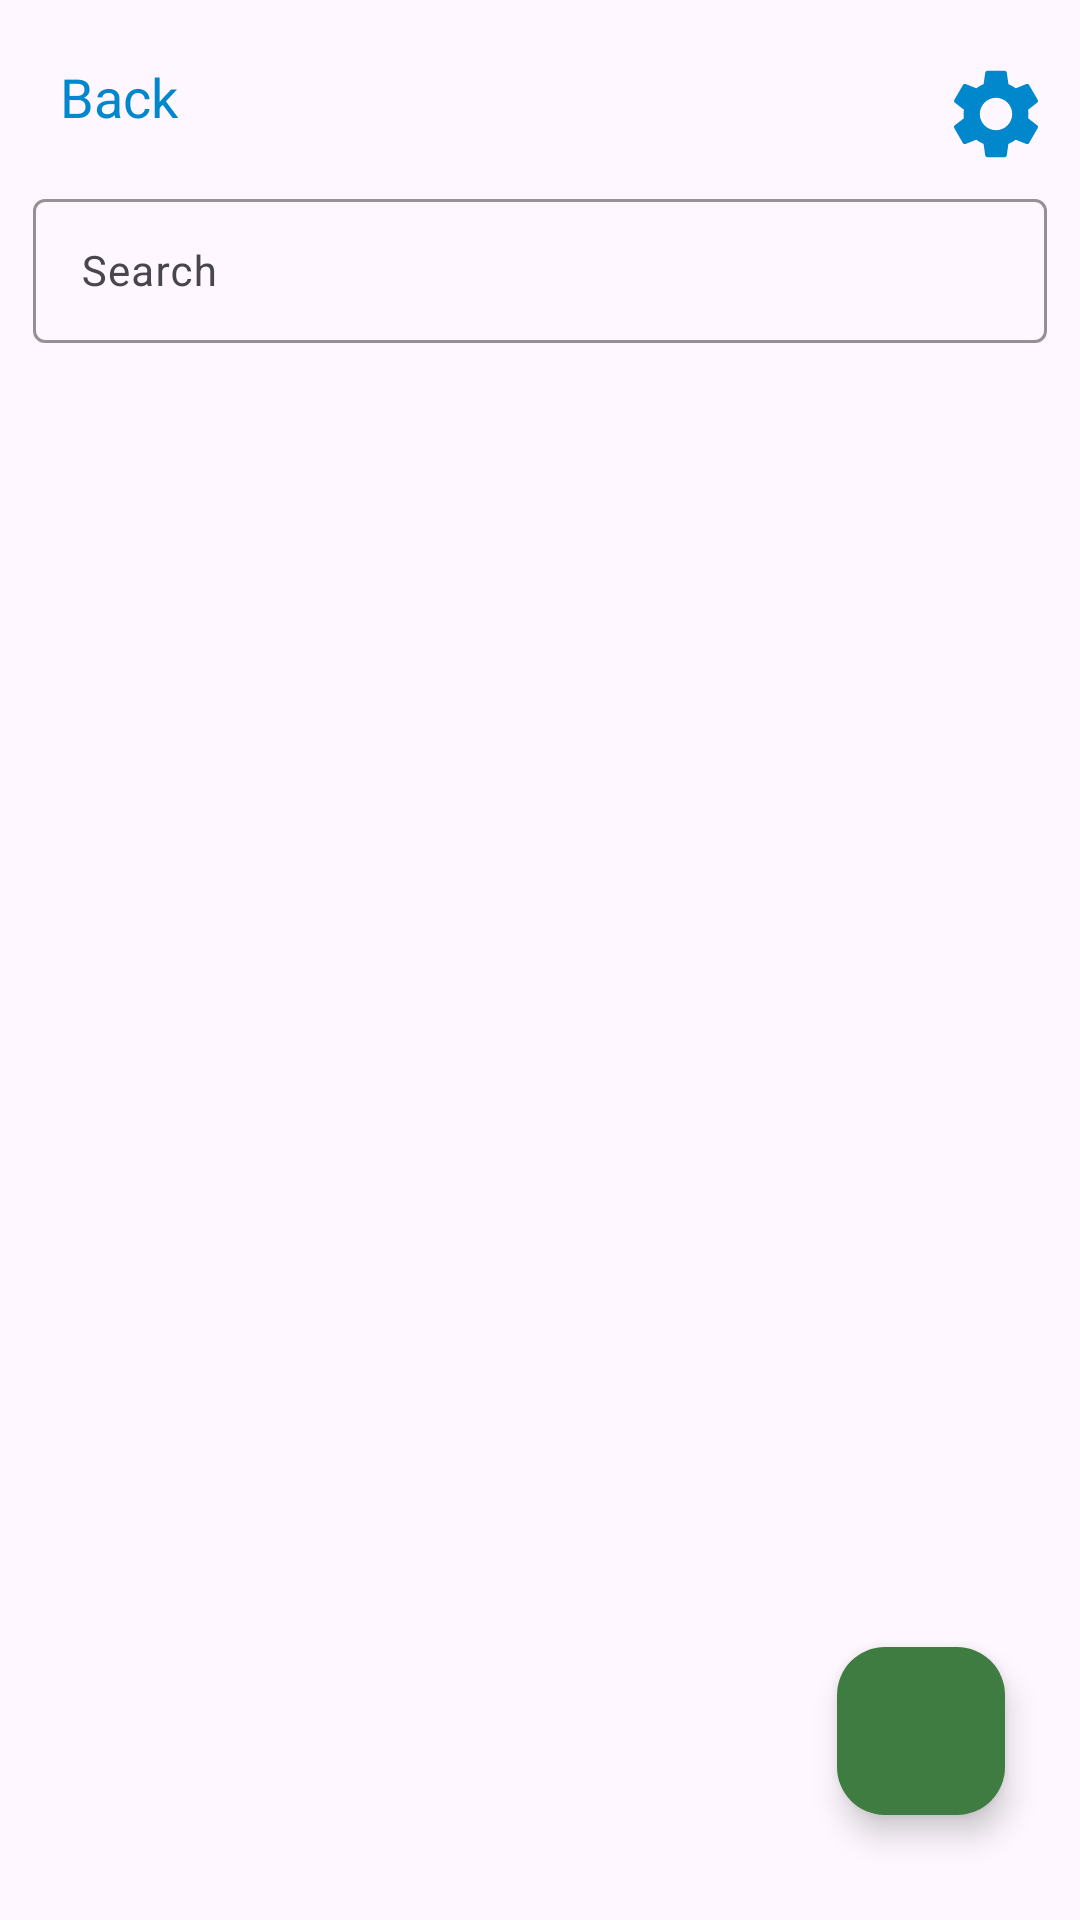

The Android layout XML behind this screen, and the referenced resources:
<!-- AndroidManifest.xml: application theme Theme.Lotto -->
<!-- res/layout/fragment_room_list.xml -->
<?xml version="1.0" encoding="utf-8"?>
<androidx.constraintlayout.widget.ConstraintLayout xmlns:android="http://schemas.android.com/apk/res/android"
    xmlns:app="http://schemas.android.com/apk/res-auto"
    xmlns:tools="http://schemas.android.com/tools"
    android:layout_width="match_parent"
    android:layout_height="match_parent"
    android:padding="10dp"
    tools:context=".main.presentation.fragments.RoomListFragment">

    <TextView
        android:id="@+id/tv_back"
        android:layout_width="wrap_content"
        android:layout_height="wrap_content"
        android:layout_margin="10dp"
        android:text="@string/back"
        android:textColor="@drawable/linkbutton"
        android:textSize="18sp"
        app:layout_constraintStart_toStartOf="parent"
        app:layout_constraintTop_toTopOf="parent" />

    <androidx.appcompat.widget.AppCompatImageView
        android:id="@+id/iv_player"
        android:layout_width="36dp"
        android:layout_height="36dp"
        android:src="@drawable/baseline_settings_24_blue"
        android:layout_marginTop="10dp"
        app:layout_constraintEnd_toEndOf="parent"
        app:layout_constraintTop_toTopOf="parent" />

    <com.google.android.material.textfield.TextInputLayout
        android:id="@+id/search_room_TextInputLayout"
        style="@style/ThemeOverlay.MaterialComponents.TextInputEditText.OutlinedBox"
        android:layout_width="match_parent"
        android:layout_height="wrap_content"
        android:layout_marginTop="5dp"
        app:boxStrokeColor="@color/black"
        app:hintTextColor="@color/black"
        app:layout_constraintEnd_toEndOf="parent"
        app:layout_constraintStart_toStartOf="parent"
        app:layout_constraintTop_toBottomOf="@+id/iv_player">

        <androidx.appcompat.widget.AppCompatEditText
            android:id="@+id/search_room"
            android:layout_width="match_parent"
            android:layout_height="48dp"
            android:layout_margin="1dp"
            android:drawableEnd="@drawable/search"
            android:hint="@string/search"
            android:imeOptions="actionDone"
            android:inputType="text"
            android:singleLine="true"
            android:textColor="@color/black"
            android:textColorHint="@color/black_overlay"
            android:textSize="14sp" />

    </com.google.android.material.textfield.TextInputLayout>

    <androidx.coordinatorlayout.widget.CoordinatorLayout
        android:id="@+id/main_content"
        android:layout_width="match_parent"
        android:layout_height="0dp"
        android:layout_marginTop="10dp"
        app:layout_constraintBottom_toBottomOf="parent"
        app:layout_constraintEnd_toEndOf="parent"
        app:layout_constraintStart_toStartOf="parent"
        app:layout_constraintTop_toBottomOf="@+id/search_room_TextInputLayout">

        <androidx.recyclerview.widget.RecyclerView
            android:id="@+id/room_list_rv"
            android:layout_width="match_parent"
            android:layout_height="match_parent" />

        <com.google.android.material.floatingactionbutton.FloatingActionButton
            android:id="@+id/add_room"
            android:layout_width="wrap_content"
            android:layout_height="wrap_content"
            android:layout_gravity="bottom|end"
            android:layout_marginEnd="15dp"
            android:layout_marginBottom="25dp"
            android:clickable="true"
            android:elevation="10dp"
            android:importantForAccessibility="no"
            android:text="@string/create_room"
            android:textColor="@color/white"
            app:backgroundTint="#3F7C41"
            app:icon="@drawable/baseline_add_24"
            app:iconTint="@color/white"
            app:layout_anchorGravity="bottom|end"
            app:maxImageSize="32dp"
            app:srcCompat="@drawable/baseline_add_24"
            app:tint="@android:color/white" />
    </androidx.coordinatorlayout.widget.CoordinatorLayout>

    <ProgressBar
        android:id="@+id/progress_bar"
        android:layout_width="wrap_content"
        android:layout_height="wrap_content"
        android:visibility="gone"
        app:layout_constraintBottom_toBottomOf="parent"
        app:layout_constraintEnd_toEndOf="parent"
        app:layout_constraintStart_toStartOf="parent"
        app:layout_constraintTop_toTopOf="parent"
        tools:visibility="visible" />

    <TextView
        android:id="@+id/tv_noRoom"
        android:layout_width="wrap_content"
        android:layout_height="wrap_content"
        android:textColor="@color/black"
        android:textSize="14sp"
        app:layout_constraintStart_toStartOf="parent"
        app:layout_constraintEnd_toEndOf="parent"
        app:layout_constraintTop_toTopOf="parent"
        android:visibility="gone"
        tools:visibility="gone"
        app:layout_constraintBottom_toBottomOf="parent"
        android:text="@string/room_not_found"/>

</androidx.constraintlayout.widget.ConstraintLayout>
<!-- resources referenced by this layout -->
<resources>
  <color name="black">#FF000000</color>
  <color name="black_overlay">#66000000</color>
  <color name="white">#FFFFFFFF</color>
  <!-- drawable baseline_settings_24_blue (drawable) -->
  <vector xmlns:android="http://schemas.android.com/apk/res/android" android:height="64dp" android:tint="#0188CC" android:viewportHeight="24" android:viewportWidth="24" android:width="64dp">
        
      <path android:fillColor="@android:color/white" android:pathData="M19.14,12.94c0.04,-0.3 0.06,-0.61 0.06,-0.94c0,-0.32 -0.02,-0.64 -0.07,-0.94l2.03,-1.58c0.18,-0.14 0.23,-0.41 0.12,-0.61l-1.92,-3.32c-0.12,-0.22 -0.37,-0.29 -0.59,-0.22l-2.39,0.96c-0.5,-0.38 -1.03,-0.7 -1.62,-0.94L14.4,2.81c-0.04,-0.24 -0.24,-0.41 -0.48,-0.41h-3.84c-0.24,0 -0.43,0.17 -0.47,0.41L9.25,5.35C8.66,5.59 8.12,5.92 7.63,6.29L5.24,5.33c-0.22,-0.08 -0.47,0 -0.59,0.22L2.74,8.87C2.62,9.08 2.66,9.34 2.86,9.48l2.03,1.58C4.84,11.36 4.8,11.69 4.8,12s0.02,0.64 0.07,0.94l-2.03,1.58c-0.18,0.14 -0.23,0.41 -0.12,0.61l1.92,3.32c0.12,0.22 0.37,0.29 0.59,0.22l2.39,-0.96c0.5,0.38 1.03,0.7 1.62,0.94l0.36,2.54c0.05,0.24 0.24,0.41 0.48,0.41h3.84c0.24,0 0.44,-0.17 0.47,-0.41l0.36,-2.54c0.59,-0.24 1.13,-0.56 1.62,-0.94l2.39,0.96c0.22,0.08 0.47,0 0.59,-0.22l1.92,-3.32c0.12,-0.22 0.07,-0.47 -0.12,-0.61L19.14,12.94zM12,15.6c-1.98,0 -3.6,-1.62 -3.6,-3.6s1.62,-3.6 3.6,-3.6s3.6,1.62 3.6,3.6S13.98,15.6 12,15.6z"/>
      
  </vector>
  <!-- drawable linkbutton (drawable) -->
  <selector xmlns:android="http://schemas.android.com/apk/res/android">
  
  
      <item android:state_pressed="true" android:color="@color/linkbutton_pressed" />
      <item android:state_pressed="false" android:color="@color/linkbutton"/>
  
  </selector>
  <string name="back">Back</string>
  <string name="create_room">Create room</string>
  <string name="room_not_found">No available rooms found</string>
  <string name="search">Search</string>
  <style name="Theme.Lotto" parent="Base.Theme.Lotto" />
  <color name="linkbutton_pressed">#2AB1F5</color>
  <color name="linkbutton">#0188CC</color>
  <style name="Base.Theme.Lotto" parent="Theme.Material3.DayNight.NoActionBar">
  
          <item name="bottomSheetDialogTheme">@style/AppBottomSheetDialogTheme</item>
  
          <item name="android:statusBarColor">?attr/colorPrimaryVariant</item>
          
          <item name="android:windowNoTitle">true</item>
          <item name="android:windowActionBar">false</item>
          <item name="android:windowFullscreen">true</item>
          <item name="android:windowContentOverlay">@null</item>
  
          
          <item name="android:navigationBarColor">@android:color/transparent</item>
  
          
          <item name="android:forceDarkAllowed" tools:targetApi="q">false</item>
  
      </style>
  <style name="AppBottomSheetDialogTheme" parent="Theme.Design.Light.BottomSheetDialog">
          <item name="bottomSheetStyle">@style/AppModalStyle</item>
      </style>
  <style name="AppModalStyle" parent="Widget.Design.BottomSheet.Modal">
          <item name="android:background">@drawable/bottom_dialog_background</item>
      </style>
</resources>
